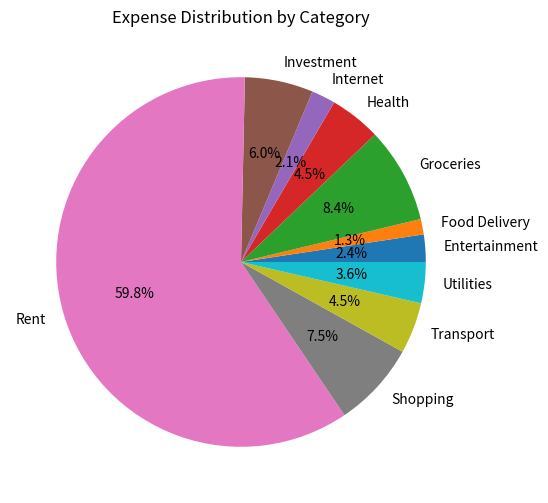

The matplotlib source for this figure:
import pandas as pd

data = {
    "Date": [
        "2025-01-01", "2025-01-02", "2025-01-03", "2025-01-05", "2025-01-06",
        "2025-01-08", "2025-01-10", "2025-01-12", "2025-01-14", "2025-01-15",
        "2025-01-18", "2025-01-20", "2025-01-22", "2025-01-24", "2025-01-26",
        "2025-01-28", "2025-01-30", "2025-01-31"
    ],
    "Category": [
        "Salary", "Groceries", "Rent", "Entertainment", "Investment",
        "Freelance Income", "Utilities", "Health", "Transport", "Bonus",
        "Food Delivery", "Shopping", "Groceries", "Rent", "Internet",
        "Freelance Income", "Health", "Interest"
    ],
    "Description": [
        "January Salary", "Supermarket shopping", "Monthly house rent", "Movie & Snacks",
        "Mutual Fund SIP", "Website project", "Electricity Bill", "Doctor visit",
        "Fuel refill", "Performance bonus", "Swiggy/Zomato", "Clothes purchase",
        "Monthly essentials", "Monthly house rent", "Wi-Fi recharge",
        "Data entry project", "Medicines", "Bank Interest"
    ],
    "Payment_Mode": [
        "Bank Transfer", "UPI", "Bank Transfer", "Cash", "Bank Transfer", "UPI",
        "UPI", "Cash", "UPI", "Bank Transfer", "UPI", "Credit Card", "UPI",
        "Bank Transfer", "UPI", "UPI", "Cash", "Bank Transfer"
    ],
    "Amount": [
        50000, 1500, 10000, 800, 2000, 7000, 1200, 600, 1500, 5000, 450, 2500,
        1300, 10000, 700, 4000, 900, 3000
    ],
    "Type": [
        "Income", "Expense", "Expense", "Expense", "Expense", "Income", "Expense",
        "Expense", "Expense", "Income", "Expense", "Expense", "Expense", "Expense",
        "Expense", "Income", "Expense", "Income"
    ]
}

df = pd.DataFrame(data)
print(df)
total_income = df[df['Type'] == 'Income']['Amount'].sum()
total_expense = df[df['Type'] == 'Expense']['Amount'].sum()
savings = total_income - total_expense
print("Total Income:", total_income)
print("Total Expense:", total_expense)
print("Total Savings:", savings)


import matplotlib.pyplot as plt
expense_data = df[df['Type'] == 'Expense']
category_total = expense_data.groupby('Category')['Amount'].sum()
category_total.plot(kind='pie', autopct='%1.1f%%', figsize=(6,6))
plt.title('Expense Distribution by Category')
plt.show()

